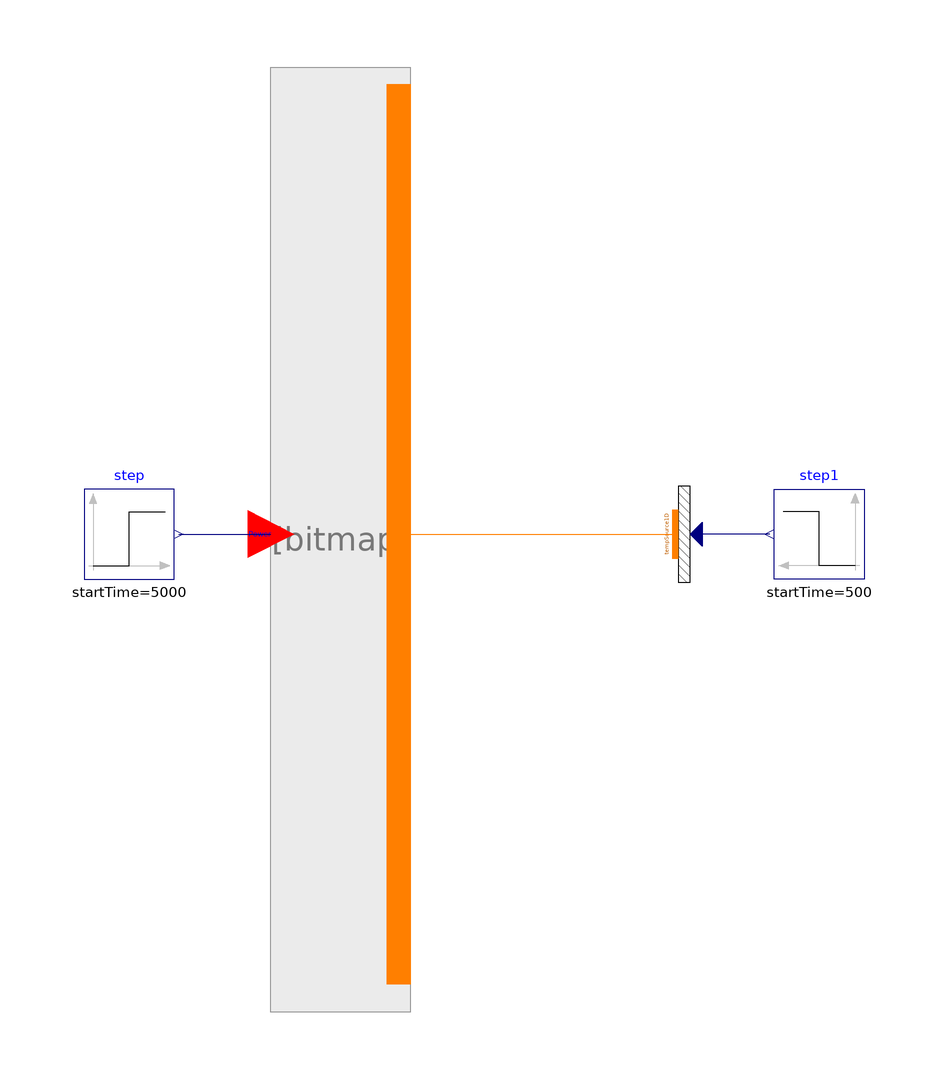

The Modelica model whose source follows is shown above as a component diagram (icons at their Placement, wires along their Line points).

model FuelPinSim

  package Medium = ORNL_AdvSMR.Media.Fluids.Na;

  import Modelica.Constants.*;
  import Modelica.SIunits.*;

  // number of Nodes
  parameter Integer nNodes=1 "Number of axial nodes";

  FuelPin fuelPin(noAxialNodes=nNodes)
    annotation (Placement(transformation(extent={{-40,-75},{-24.5,75}})));

  Modelica.Blocks.Sources.Step[nNodes] step(
    each height=100e3,
    each offset=100e3,
    each startTime=5000)
    annotation (Placement(transformation(extent={{-75,-7.5},{-60,7.5}})));

  Thermal.TempSource1D tempSource1D(N=nNodes) annotation (Placement(
        transformation(
        extent={{-10,-5},{10,5}},
        rotation=270,
        origin={25,0})));

  Modelica.Blocks.Sources.Step step1(
    each startTime=500,
    each offset=300 + 273.15,
    each height=0)
    annotation (Placement(transformation(extent={{55,-7.5},{40,7.5}})));

equation
  connect(step1.y, tempSource1D.temperature) annotation (Line(
      points={{39.25,0},{27,0}},
      color={0,0,127},
      smooth=Smooth.None));
  connect(fuelPin.wall, tempSource1D.wall) annotation (Line(
      points={{-22.5625,0},{23.5,0}},
      color={255,127,0},
      smooth=Smooth.None));
  connect(step.y, fuelPin.powerIn) annotation (Line(
      points={{-59.25,0},{-43.875,0}},
      color={0,0,127},
      smooth=Smooth.None));
  annotation (
    Diagram(coordinateSystem(
        preserveAspectRatio=false,
        extent={{-100,-100},{100,100}},
        grid={0.5,0.5}), graphics),
    Icon(coordinateSystem(
        preserveAspectRatio=false,
        extent={{-100,-100},{100,100}},
        grid={0.5,0.5})),
    experiment(
      StopTime=1000,
      __Dymola_NumberOfIntervals=1000,
      Tolerance=1e-006,
      __Dymola_Algorithm="Dassl"),
    __Dymola_experimentSetupOutput);
end FuelPinSim;